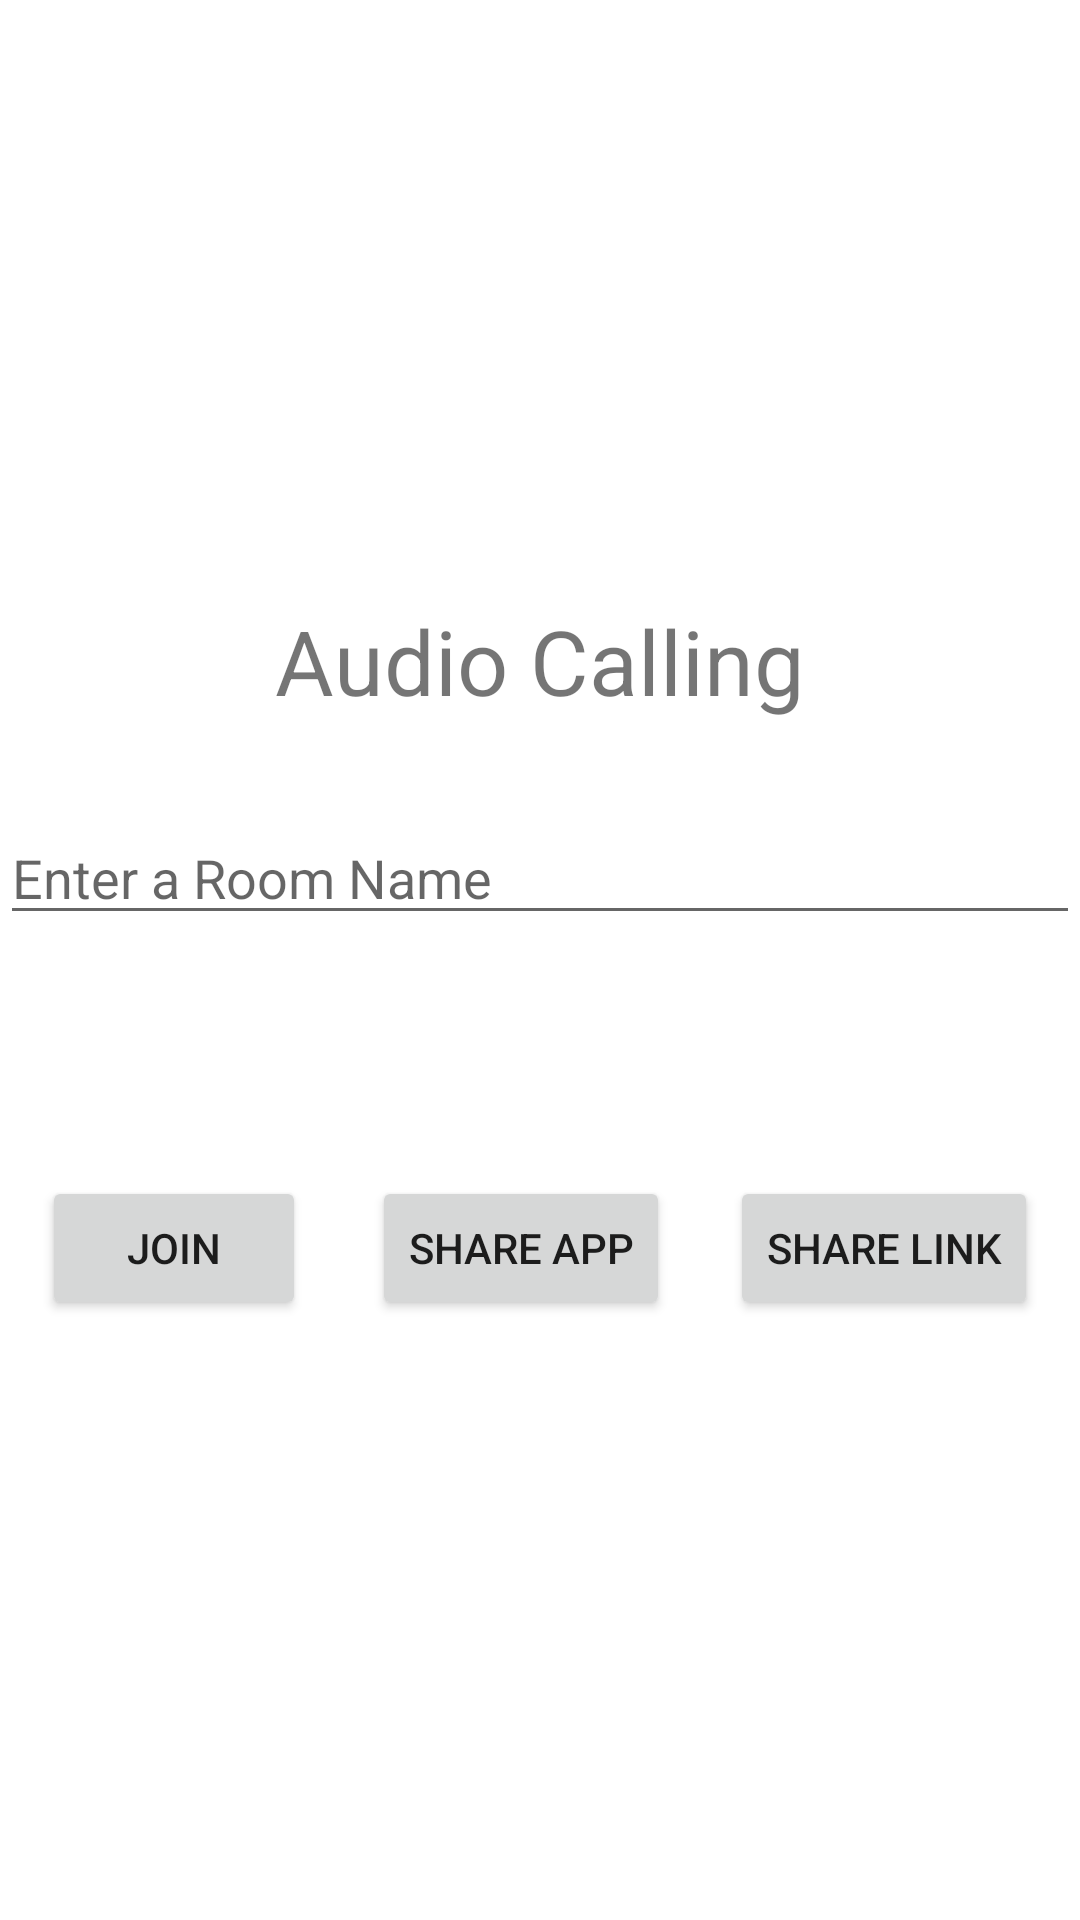

Reconstruct the res/layout file that produces this screen, plus the resources it refers to.
<!-- AndroidManifest.xml: application theme Theme.Jitsi_Implementation -->
<!-- res/layout/activity_main.xml -->
<?xml version="1.0" encoding="utf-8"?>
<androidx.constraintlayout.widget.ConstraintLayout
    xmlns:android="http://schemas.android.com/apk/res/android"
    xmlns:app="http://schemas.android.com/apk/res-auto"
    xmlns:tools="http://schemas.android.com/tools"
    android:layout_width="match_parent"
    android:layout_height="match_parent"
    android:layout_gravity="center"
    tools:context=".AudioCalling">

    <TextView
        android:id="@+id/txt_audioCalling"
        android:layout_width="wrap_content"
        android:layout_height="wrap_content"
        android:layout_marginTop="200dp"
        android:textSize="30dp"
        android:text="@string/audio_calling"
        app:layout_constraintEnd_toEndOf="parent"
        app:layout_constraintStart_toStartOf="parent"
        app:layout_constraintTop_toTopOf="parent" />

    <EditText
        android:id="@+id/edt_roomName"
        android:layout_width="match_parent"
        android:layout_height="wrap_content"
        android:hint="@string/enter_a_room_name"
        android:layout_marginTop="30dp"
        app:layout_constraintEnd_toEndOf="parent"
        app:layout_constraintStart_toStartOf="parent"
        app:layout_constraintTop_toBottomOf="@+id/txt_audioCalling" />

    <Button
        android:id="@+id/join"
        android:layout_width="wrap_content"
        android:layout_height="wrap_content"
        android:layout_marginStart="20dp"
        android:layout_marginEnd="12dp"
        android:layout_marginBottom="200dp"
        android:onClick="onButtonClick"
        android:text="@string/join"
        app:layout_constraintBottom_toBottomOf="parent"
        app:layout_constraintEnd_toStartOf="@+id/shareApp"
        app:layout_constraintStart_toStartOf="parent"
        app:layout_constraintTop_toBottomOf="@+id/edt_roomName"
        app:layout_constraintVertical_bias="1.0" />

    <Button
        android:id="@+id/shareApp"
        android:layout_width="wrap_content"
        android:layout_height="wrap_content"
        android:layout_marginStart="10dp"
        android:layout_marginEnd="10dp"
        android:layout_marginBottom="200dp"
        android:text="Share App"
        app:layout_constraintBottom_toBottomOf="parent"
        app:layout_constraintEnd_toStartOf="@+id/shareLink"
        app:layout_constraintStart_toEndOf="@+id/join"
        app:layout_constraintTop_toBottomOf="@+id/edt_roomName"
        app:layout_constraintVertical_bias="1.0"
        tools:ignore="MissingConstraints" />
    <Button
        android:id="@+id/shareLink"
        android:layout_width="wrap_content"
        android:layout_height="wrap_content"
        android:layout_marginStart="10dp"
        android:layout_marginEnd="20dp"
        android:layout_marginBottom="200dp"
        android:text="Share Link"
        app:layout_constraintBottom_toBottomOf="parent"
        app:layout_constraintEnd_toEndOf="parent"
        app:layout_constraintStart_toEndOf="@+id/shareApp"
        app:layout_constraintTop_toBottomOf="@+id/edt_roomName"
        app:layout_constraintVertical_bias="1.0" />



</androidx.constraintlayout.widget.ConstraintLayout>
<!-- resources referenced by this layout -->
<resources>
  <string name="audio_calling">Audio Calling</string>
  <string name="enter_a_room_name">Enter a Room Name</string>
  <string name="join">Join</string>
  <style name="Theme.Jitsi_Implementation" parent="Theme.MaterialComponents.DayNight.DarkActionBar">
          
          <item name="colorPrimary">@color/purple_500</item>
          <item name="colorPrimaryVariant">@color/purple_700</item>
          <item name="colorOnPrimary">@color/white</item>
          
          <item name="colorSecondary">@color/teal_200</item>
          <item name="colorSecondaryVariant">@color/teal_700</item>
          <item name="colorOnSecondary">@color/black</item>
          
          <item name="android:statusBarColor">?attr/colorPrimaryVariant</item>
          
      </style>
  <!-- not gathered from this repository: default colours our renderer supplied (Android Studio template values) -->
  <color name="purple_500">#FF6200EE</color>
  <color name="purple_700">#FF3700B3</color>
  <color name="teal_200">#FF03DAC5</color>
  <color name="teal_700">#FF018786</color>
  <color name="black">#FF000000</color>
  <color name="white">#FFFFFFFF</color>
</resources>
